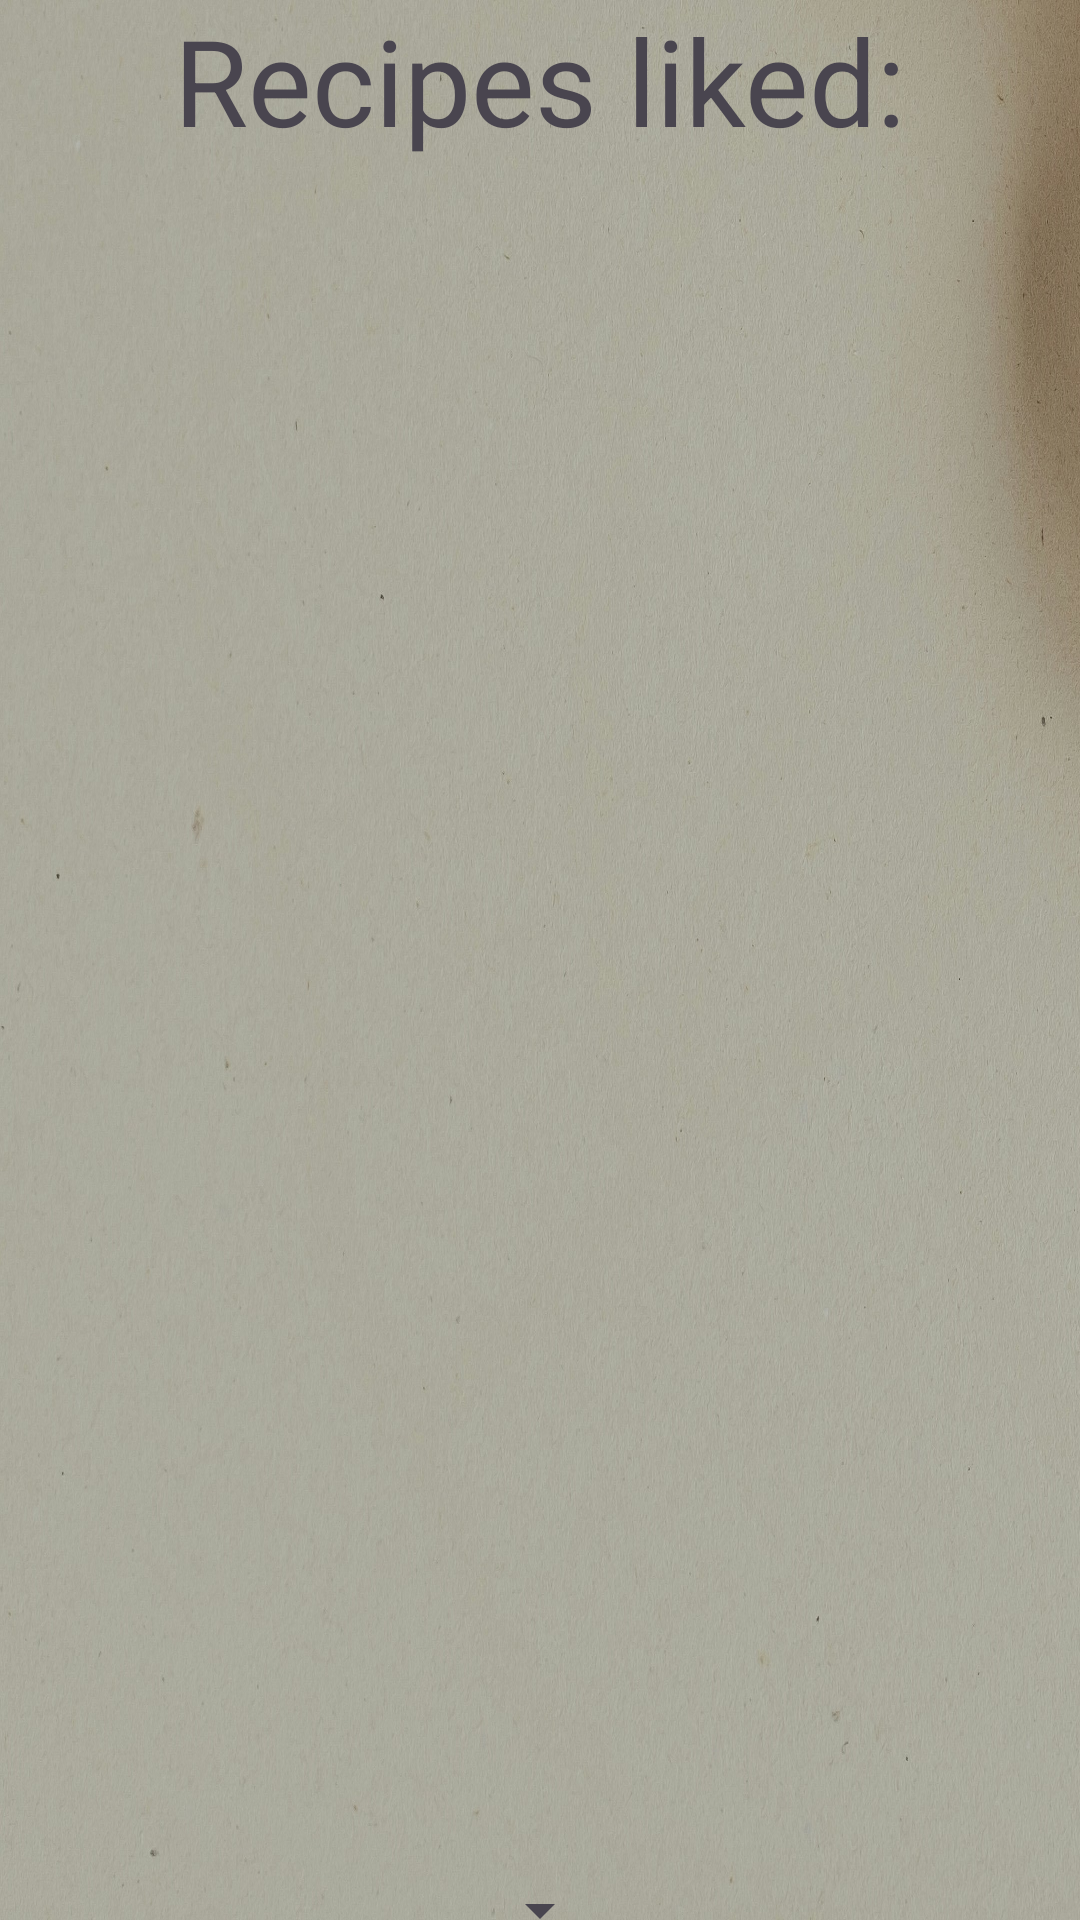

Write the Android layout XML for this screen, with the resource values it uses.
<!-- AndroidManifest.xml: application theme Theme.CookShare2 -->
<!-- res/layout/activity_recipes_liked.xml -->
<?xml version="1.0" encoding="utf-8"?>
<LinearLayout xmlns:android="http://schemas.android.com/apk/res/android"
    xmlns:app="http://schemas.android.com/apk/res-auto"
    xmlns:tools="http://schemas.android.com/tools"
    android:layout_width="match_parent"
    android:layout_height="match_parent"
    android:orientation="vertical"
    android:background="@drawable/login2"
    tools:context=".User">


    <TextView
        android:id="@+id/tvMyRecipes"
        android:layout_width="wrap_content"
        android:layout_height="wrap_content"
        android:layout_gravity="center"
        android:textSize="40dp"
        android:layout_marginBottom="40dp"
        android:text="Recipes liked:" />

    <ListView
        android:id="@+id/lvRecipesFv"
        android:layout_width="409dp"
        android:layout_height="530dp"></ListView>

        <Spinner
            android:id="@+id/spSortFv"
            android:layout_marginTop="10dp"
            android:layout_gravity="center"
            android:layout_width="wrap_content"
            android:layout_height="wrap_content"/>




</LinearLayout>
<!-- resources referenced by this layout -->
<resources>
  <!-- drawable login2: jpg bitmap (drawable, 745819 bytes) -->
  <style name="Theme.CookShare2" parent="Base.Theme.CookShare2" />
  <style name="Base.Theme.CookShare2" parent="Theme.Material3.DayNight">
          
          
      </style>
</resources>
